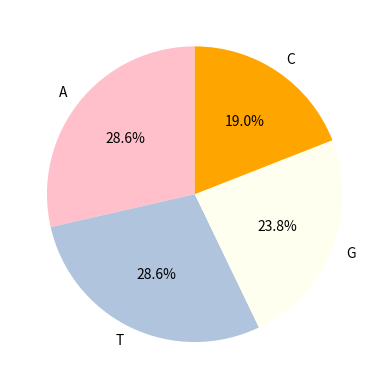

Source code (Python):
#!/usr/bin/env python3
# -*- coding: utf-8 -*-
"""
Created on Wed Mar 20 09:05:30 2019

[redacted]
"""

#give me a DNA string
s = "ATGCTTCAGAAAGGTCTTACG"
#count the frequency table of the four nucleotides
s = list(s)
myDict= {}
for word in s:
    if word in myDict:
        myDict[word] += 1
    else:
        myDict[word] = 1        
print (myDict)
#construct a pie from the data
import matplotlib.pyplot as plt
labels = 'A', 'T', 'G', 'C'
sizes = [6,6,5,4]
explode = (0,0,0,0)
color= ['pink','lightsteelblue','ivory','orange']
plt.pie(sizes, explode=explode, labels=labels, autopct='%1.1f%%', shadow=False, startangle=90,colors=color)
## Equal aspect ratio ensures that pie is drawn as a circle.
plt.axis =('equal') 
plt.show()